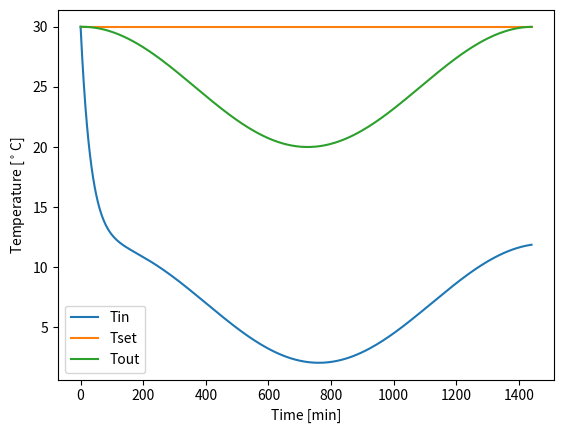

Source code (Python):
import numpy as np
import matplotlib.pyplot as plt
import math


class House():
    def __init__(self, K: float = 0.5, C: float = 0.3, Qhvac: float = 9, hvacON: float = 0, occupancy: float = 1, Tin_initial: float = 30):
        self.K = K  # thermal conductivity
        self.C = C  # thermal capacity
        self.Tin = Tin_initial  # Inside Temperature
        self.Qhvac = Qhvac  # Cooling capacity
        self.hvacON = hvacON  # control action = 0 (OFF) or 1 (ON)

        # 0 (no one in the room) or 1 (somebody in the room)
        self.occupancy = occupancy
        self.Phvac = Qhvac  # Electric power capacity

        self.minute = 0
        self.hours = 0
        self.total_power = 0  # total power consumption
        self.max_iterations = 0

        plt.close()
        self.fig, self.ax = plt.subplots(1, 1)

    def setup_schedule(self, custom_t_out = [], max_iterations: int = 288, timestep: int = 5, schedule_index: int = 0, starting_hour=0, tset_day_start: int = 7, tset_day_end: int = 22, t_set_day:int =23, t_set_night:int =18, t_mid_point:int =25, t_amplitude: int =5):
        """ define the Tset_schedule, Tout_schedule, the length of schedule, timestep
        """
        self.timestep = max(
            1, timestep)  # keep in minutes here to keep number of minutes for days consistent
        starting_hour_index = self.__time_to_index(starting_hour, timestep)
        # an iteration spans 1 day
        self.max_iterations = max_iterations
        self.occupancy_schedule = np.full(self.max_iterations, 1)

        self.Tset_schedule = np.full(self.max_iterations, 25)
        a, b = self.__time_to_index(
            tset_day_start, timestep), self.__time_to_index(tset_day_end, timestep)
        self.Tset_schedule[:a] = t_set_night
        self.Tset_schedule[b:] = t_set_night
        self.Tset_schedule[a:b] = t_set_day

        if len(custom_t_out) > 0:
           self.Tout_schedule = list(custom_t_out)

        # generate sinus weather
        elif schedule_index == 1:
            self.Tout_schedule = self.generate_Tout(
                t_mid_point=t_mid_point, t_amplitude=t_amplitude, timestep=timestep)

        # generate sinus weather add noise
        elif schedule_index == 2:
            self.Tout_schedule = self.generate_Tout(
                t_mid_point=t_mid_point, t_amplitude=t_amplitude, timestep=timestep)

            self.Tout_schedule = self.Tout_schedule + \
                np.random.normal(0, 0.25, size=len(self.Tout_schedule))
        else:
                # constant outside weather
            self.Tout_schedule = np.full(self.max_iterations, 32)

        self.Tset_schedule = np.roll(self.Tset_schedule, -starting_hour_index)
        self.Tout_schedule = np.roll(self.Tout_schedule, -starting_hour_index)

        self.Tset = self.Tset_schedule[0]  # Set Temperature
        self.Tout = self.Tout_schedule[0]  # Outside temperature

        self.Tset1 = self.Tset_schedule[1]  + np.random.normal(0, 1 )# Set Temperature i+1 and noise
        self.Tset2 = self.Tset_schedule[2]  + np.random.normal(0, 1) # Set Temperature i+2
        self.Tset3 = self.Tset_schedule[3]  + np.random.normal(0, 1) # Set Temperature i+3
        self.Tset4 = self.Tset_schedule[4]  + np.random.normal(0, 1)
        self.Tset5 = self.Tset_schedule[5]  + np.random.normal(0, 1)

        # For plotting only
        self.time_to_plot = [0]
        self.Tin_to_plot = [self.Tin]
        self.Tset_to_plot = [self.Tset]
        self.Tout_to_plot = [self.Tout]

        self.__iter__()

    def generate_Tout(self, t_mid_point: int = 25, t_amplitude: int = 5, timestep: int = 5):
        """Use a sinus function to create a change in temperature

        """
        weather = [
            t_amplitude*math.sin((x-6*60)*math.pi/(12*60))+t_mid_point for x in range(24*60)]

        filtered_weather = weather[::timestep]

        return filtered_weather

    def update_Tout(self, Tout_new):
        self.Tout = Tout_new  # Update to new outside temperature

    def update_Tset(self, Tset_new):
        self.Tset = Tset_new  # Update to new setpoint temperature

    def update_hvacON(self, hvacONnew):
        self.hvacON = hvacONnew  # update to new hvacON

    def update_occupancy(self, occupancy_new):
        self.occupancy = occupancy_new  # update to new occupancy

    def update_Tin(self):
        """Update inside temperation.
        Describes the inside temperature evolution as a function of all other variables. 
        """
        # Note timestep is converted to seconds here, in order to keep units consistent in SI for update.
        self.Tin = self.Tin - (self.timestep/60) / self.C * \
            (self.K * (self.Tin - self.Tout) + self.Qhvac * self.hvacON)

        self.__next__()
        self.Tset_to_plot.append(self.Tset)
        self.Tin_to_plot.append(self.Tin)
        self.Tout_to_plot.append(self.Tout)
        self.time_to_plot.append(self.iteration * 5)

    def update_time(self):
        self.minute, self.hours = self.__index_to_time(self.iteration)

    def update_total_power(self):
        self.total_power += self.get_Power()

    def get_Power(self):
        COP = 3
        power = self.Phvac * self.hvacON * COP
        return power

    def show(self):

        self.ax.clear()
        self.ax.plot(self.time_to_plot, self.Tin_to_plot, label='Tin')
        self.ax.plot(self.time_to_plot, self.Tset_to_plot, label='Tset')
        self.ax.plot(self.time_to_plot, self.Tout_to_plot, label='Tout')
        self.ax.set_xlabel('Time [min]')
        self.ax.set_ylabel(r'Temperature [$^\circ$C]')
        plt.legend()
        plt.pause(np.finfo(np.float32).eps)

 # print the object nicely
    def __str__(self):
        string_to_print = []
        for key in self.__dict__:
            string_to_print.append("{key}='{value}'".format(
                key=key, value=self.__dict__[key]))
        return ', '.join(string_to_print)

    def __repr__(self):
        return self.__str__()

    def __iter__(self):
        self.iteration = 0
        return self

    def __next__(self):
        if self.iteration < self.max_iterations: 
            self.update_Tset(self.Tset_schedule[self.iteration])
            self.Tset1 = self.Tset_schedule[int((self.iteration+1)%self.max_iterations)]
            self.Tset2 = self.Tset_schedule[int((self.iteration+2)%self.max_iterations)]
            self.Tset3 = self.Tset_schedule[int((self.iteration+3)%self.max_iterations)]
            self.Tset4 = self.Tset_schedule[int((self.iteration+4)%self.max_iterations)]
            self.Tset5 = self.Tset_schedule[int((self.iteration+5)%self.max_iterations)]
            self.update_Tout(self.Tout_schedule[self.iteration])
            self.update_occupancy(self.occupancy_schedule[self.iteration])
            self.update_time()
            self.update_total_power()
            self.iteration += 1
        else:
            StopIteration

    def __time_to_index(self, hours, timestep=5):
        hours_index = int(hours * 60 / timestep)
        return hours_index

    def __index_to_time(self, iteration, timestep=5):
        minute = int(iteration * timestep % 60)
        hours = int(iteration*timestep/60 % 24)
        return minute, hours


if __name__ == '__main__':
    import random
    house = House(K=0.5, C=0.3, Qhvac=9)
    days = 7
    timestep = 5
    for episode in range(1):
        house.setup_schedule(timestep=timestep,
                             schedule_index=1,
                             starting_hour=12,
                             t_set_day=30,
                             t_set_night=30,
                             )

        for i in range(house.max_iterations):
            # house.update_hvacON(random.randint(0, 1))
            house.update_hvacON(1)
            house.update_Tin()
            print(f'Hour : {house.hours}', f'Minute : {house.minute}', f'Tout : {house.Tout}', f'Tin : {house.Tin}',
                  f'HvacOn : {house.hvacON}', f'Tset : {house.Tset}', f'Total Power : {house.total_power}')

            house.show()
